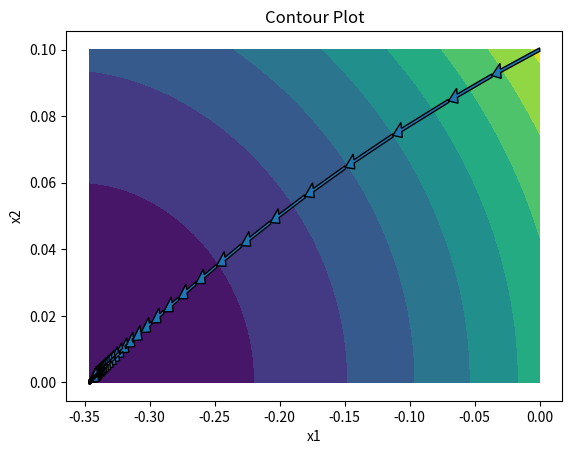

Python code for this plot:
import math
import numpy as np
# import random
import matplotlib.pyplot as plt

def fun(c,b):
    return np.exp(c + 3*b - 0.1) + np.exp(c - b*3 - 0.1) + np.exp(-1*c - 0.1)

def fun_x1(c,b):
    return np.exp(c + 3*b - 0.1) + np.exp(c - b*3 - 0.1) - np.exp(-1*c - 0.1)

def fun_x2(c,b):
    return 3*np.exp(c + 3*b - 0.1) - 3*np.exp(c - b*3 - 0.1)
eps = 0.000001

def hess_inv(a):
    a11 = np.exp(a[0] + 3*a[1] - 0.1) + np.exp(a[0] - a[1]*3 - 0.1) + np.exp(-1*a[0] - 0.1)
    a12 = 3*np.exp(a[0] + 3*a[1] - 0.1) - 3*np.exp(a[0] - a[1]*3 - 0.1)
    a22 = 9*np.exp(a[0] + 3*a[1] - 0.1) + 9*np.exp(a[0] - a[1]*3 - 0.1)
    det = a11 * a22 - (a12**2)
    return [[a22/det, -1 * (a12/det)], [-1 * (a12/det), a11/det]]


k = 0
alpha = [1]
x = [(0,0.1)]
# p = []
beta = 0.1
tow = 0.7
while fun_x1(x[k][0],x[k][1])**2 + fun_x2(x[k][0],x[k][1])**2 > eps**2:
    a = 1
    print(k, "xk: ", x[k])
    hk_inv = hess_inv(x[k])
    while fun(x[k][0] - a*fun_x1(x[k][0],x[k][1]), x[k][1] - a*fun_x2(x[k][0],x[k][1])) > fun(x[k][0],x[k][1]) - a*beta*np.matmul(np.array([fun_x1(x[k][0],x[k][1]), fun_x2(x[k][0],x[k][1])]), np.matmul(np.array(hk_inv), np.array([fun_x1(x[k][0],x[k][1]), fun_x2(x[k][0],x[k][1])]).T)):
        a *= tow
    alpha.append(a)
    dk = (-1)*np.matmul(np.array(hk_inv), np.array([fun_x1(x[k][0],x[k][1]), fun_x2(x[k][0],x[k][1])]).T)
    x.append((x[k][0] + a*dk[0], x[k][1] + a*dk[1]))
    k+=1

fig, ax = plt.subplots(1, 1)
new_x = np.linspace(min([i[0] for i in x]), max([i[0] for i in x]), 100)
new_y = np.linspace(min([i[1] for i in x]), max([i[1] for i in x]), 100)
[p, q] = np.meshgrid(new_x, new_y)
r = fun(p,q)
ax.contourf(p,q,r)
ax.set_title('Contour Plot')
ax.set_xlabel('x1')
ax.set_ylabel('x2')
lar = max(max([i[0] for i in x])-min([i[0] for i in x]), max([i[1] for i in x])-min([i[1] for i in x]))
for j in range(1, len(x)):
    plt.arrow(x[j-1][0], x[j-1][1], x[j][0]-x[j-1][0],x[j][1]-x[j-1][1], head_width= lar/75,length_includes_head=True)
plt.show()

print("Took k = ", k, " iterations to converge")